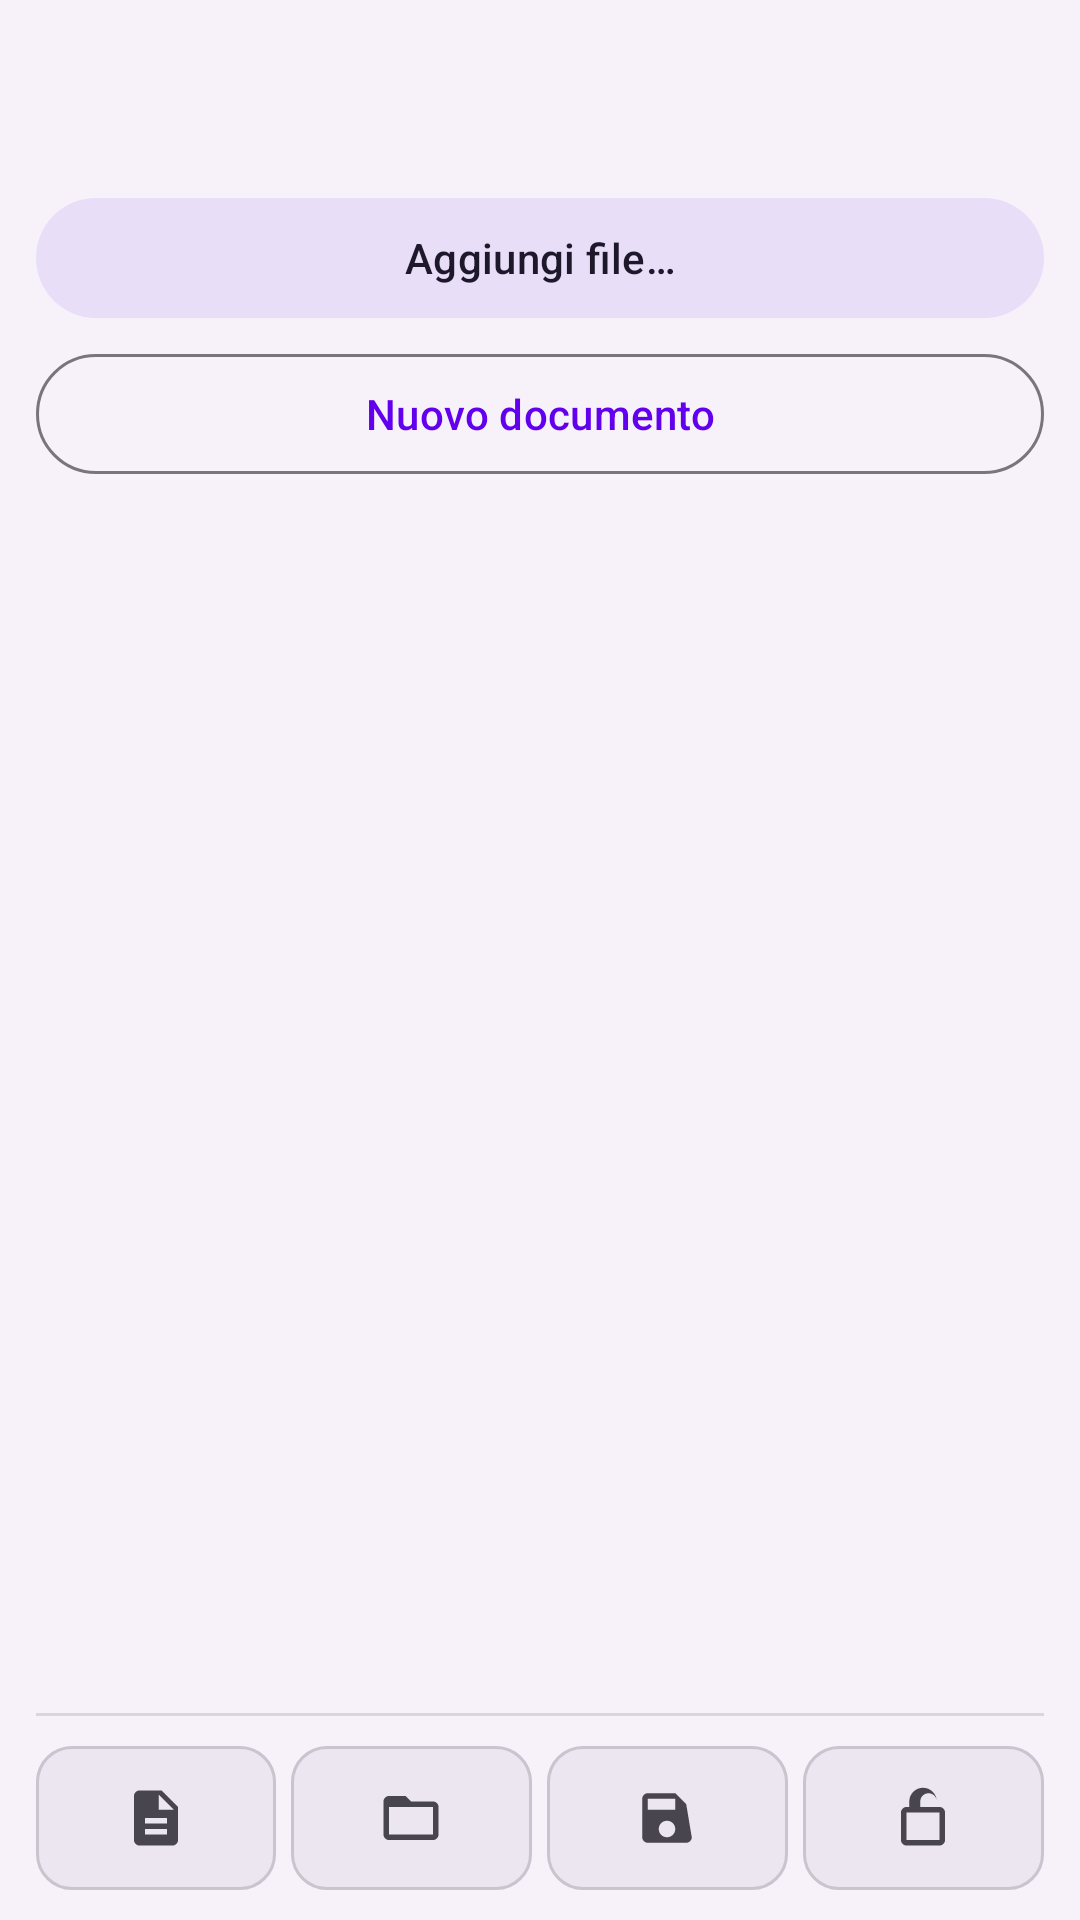

The Android layout XML behind this screen, and the referenced resources:
<!-- AndroidManifest.xml: application theme Theme.Gobbo -->
<!-- res/layout/drawer_playlist.xml -->
<?xml version="1.0" encoding="utf-8"?>
<LinearLayout xmlns:android="http://schemas.android.com/apk/res/android"
    xmlns:app="http://schemas.android.com/apk/res-auto"
    xmlns:tools="http://schemas.android.com/tools"
    android:id="@+id/drawerPlaylistRoot"
    android:layout_width="304dp"
    android:layout_height="match_parent"
    android:background="?attr/colorSurfaceContainerLow"
    android:orientation="vertical"
    android:paddingStart="12dp"
    android:paddingEnd="12dp"
    android:paddingTop="12dp"
    android:paddingBottom="8dp">

    <TextView
        android:id="@+id/drawerPlaylistName"
        android:layout_width="match_parent"
        android:layout_height="wrap_content"
        android:textAppearance="@style/TextAppearance.Material3.TitleMedium"
        android:textColor="?attr/colorOnSurface"
        android:maxLines="2"
        android:ellipsize="end"
        android:foreground="?attr/selectableItemBackground"
        android:clickable="true"
        android:focusable="true"
        tools:text="La mia playlist" />

    <TextView
        android:id="@+id/drawerPlaylistTotalLabel"
        android:layout_width="match_parent"
        android:layout_height="wrap_content"
        android:textSize="12sp"
        android:textColor="?attr/colorOnSurfaceVariant"
        android:layout_marginTop="4dp"
        tools:text="Totale playlist: 0:00" />

    <com.google.android.material.button.MaterialButton
        android:id="@+id/btnPlaylistAddFile"
        style="@style/Widget.Material3.Button.TonalButton"
        android:layout_width="match_parent"
        android:layout_height="wrap_content"
        android:text="@string/playlist_add_file"
        android:layout_marginTop="8dp" />

    <com.google.android.material.button.MaterialButton
        android:id="@+id/btnPlaylistNewDoc"
        style="@style/Widget.Material3.Button.OutlinedButton"
        android:layout_width="match_parent"
        android:layout_height="wrap_content"
        android:text="@string/new_document"
        android:layout_marginTop="4dp" />

    <androidx.recyclerview.widget.RecyclerView
        android:id="@+id/recyclerPlaylistItems"
        android:layout_width="match_parent"
        android:layout_height="0dp"
        android:layout_weight="1"
        android:layout_marginTop="8dp"
        android:clipToPadding="false" />

    <View
        android:layout_width="match_parent"
        android:layout_height="1dp"
        android:background="?android:attr/listDivider"
        android:layout_marginTop="8dp"
        android:layout_marginBottom="4dp" />

    <LinearLayout
        android:id="@+id/playlistBottomBar"
        android:layout_width="match_parent"
        android:layout_height="wrap_content"
        android:orientation="horizontal"
        android:gravity="center"
        android:baselineAligned="false"
        android:paddingTop="6dp"
        android:paddingBottom="2dp">

        <com.google.android.material.button.MaterialButton
            android:id="@+id/btnPlaylistBarNew"
            style="@style/Widget.Gobbo.PlaylistBarIconButton"
            android:layout_width="0dp"
            android:layout_height="48dp"
            android:layout_weight="1"
            android:layout_marginEnd="5dp"
            android:contentDescription="@string/content_desc_playlist_new"
            app:icon="@drawable/ic_note_add_24"
            app:iconSize="22dp"
            app:iconTint="?attr/colorOnSurfaceVariant" />

        <com.google.android.material.button.MaterialButton
            android:id="@+id/btnPlaylistBarOpen"
            style="@style/Widget.Gobbo.PlaylistBarIconButton"
            android:layout_width="0dp"
            android:layout_height="48dp"
            android:layout_weight="1"
            android:layout_marginEnd="5dp"
            android:contentDescription="@string/content_desc_playlist_open"
            app:icon="@drawable/ic_folder_open_24"
            app:iconSize="22dp"
            app:iconTint="?attr/colorOnSurfaceVariant" />

        <com.google.android.material.button.MaterialButton
            android:id="@+id/btnPlaylistBarSave"
            style="@style/Widget.Gobbo.PlaylistBarIconButton"
            android:layout_width="0dp"
            android:layout_height="48dp"
            android:layout_weight="1"
            android:layout_marginEnd="5dp"
            android:contentDescription="@string/content_desc_playlist_save"
            app:icon="@drawable/ic_save_24"
            app:iconSize="22dp"
            app:iconTint="?attr/colorOnSurfaceVariant" />

        <com.google.android.material.button.MaterialButton
            android:id="@+id/btnPlaylistBarPinDrawer"
            style="@style/Widget.Gobbo.PlaylistBarIconButton"
            android:layout_width="0dp"
            android:layout_height="48dp"
            android:layout_weight="1"
            android:contentDescription="@string/content_desc_playlist_pin_drawer"
            app:icon="@drawable/ic_playlist_pin_locked_24"
            app:iconSize="22dp"
            app:iconTint="?attr/colorOnSurfaceVariant" />
    </LinearLayout>
</LinearLayout>
<!-- resources referenced by this layout -->
<resources>
  <!-- drawable ic_folder_open_24 (drawable) -->
  <?xml version="1.0" encoding="utf-8"?>
  <vector xmlns:android="http://schemas.android.com/apk/res/android"
      android:width="24dp"
      android:height="24dp"
      android:viewportWidth="24"
      android:viewportHeight="24">
      <path
          android:fillColor="@android:color/black"
          android:pathData="M20,6h-8l-2,-2H4C2.9,4 2,4.9 2,6v12c0,1.1 0.89,2 2,2h16c1.1,0 2,-0.9 2,-2V8c0,-1.1 -0.9,-2 -2,-2zm0,12H4V8h16v10z" />
  </vector>
  <!-- drawable ic_note_add_24 (drawable) -->
  <?xml version="1.0" encoding="utf-8"?>
  <vector xmlns:android="http://schemas.android.com/apk/res/android"
      android:width="24dp"
      android:height="24dp"
      android:viewportWidth="24"
      android:viewportHeight="24">
      <path
          android:fillColor="@android:color/black"
          android:pathData="M14,2H6c-1.1,0 -2,0.9 -2,2v16c0,1.1 0.89,2 2,2h12c1.1,0 2,-0.9 2,-2V8l-6,-6zM16,18H8v-2h8v2zM16,14H8v-2h8v2zM13,9V3.5L18.5,9H13z" />
  </vector>
  <!-- drawable ic_playlist_pin_locked_24 (drawable) -->
  <?xml version="1.0" encoding="utf-8"?>
  <vector xmlns:android="http://schemas.android.com/apk/res/android"
      android:width="24dp"
      android:height="24dp"
      android:viewportWidth="24"
      android:viewportHeight="24">
      <path
          android:fillColor="@android:color/black"
          android:pathData="M18,8h-1V6c0,-2.76 -2.24,-5 -5,-5S7,3.24 7,6v2H6c-1.11,0 -2,0.89 -2,2v10c0,1.1 0.89,2 2,2h12c1.11,0 2,-0.9 2,-2V10c0,-1.11 -0.89,-2 -2,-2zm-7,-2c0,-1.66 1.34,-3 3,-3s3,1.34 3,3v2h-6V6zm7,14H6V10h12v10z" />
  </vector>
  <!-- drawable ic_save_24 (drawable) -->
  <?xml version="1.0" encoding="utf-8"?>
  <vector xmlns:android="http://schemas.android.com/apk/res/android"
      android:width="24dp"
      android:height="24dp"
      android:viewportWidth="24"
      android:viewportHeight="24">
      <path
          android:fillColor="@android:color/black"
          android:pathData="M17,3L5,3c-1.11,0 -2,0.9 -2,2v14c0,1.1 0.89,2 2,2h14c1.1,0 2,-0.9 2,-2L19,7l-4,-4zM12,19c-1.66,0 -3,-1.34 -3,-3s1.34,-3 3,-3 3,1.34 3,3 -1.34,3 -3,3zM15,9L5,9L5,5h10v4z" />
  </vector>
  <string name="content_desc_playlist_new">Nuova playlist</string>
  <string name="content_desc_playlist_open">Apri playlist JSON</string>
  <string name="content_desc_playlist_pin_drawer">Blocca playlist (pannello aperto)</string>
  <string name="content_desc_playlist_save">Salva playlist JSON</string>
  <string name="new_document">Nuovo documento</string>
  <string name="playlist_add_file">Aggiungi file…</string>
  <style name="Theme.Gobbo" parent="Theme.Material3.DayNight">
          <item name="colorPrimary">@color/purple_500</item>
          <item name="colorPrimaryVariant">@color/purple_700</item>
          <item name="colorOnPrimary">@color/white</item>
          <item name="colorSecondary">@color/teal_200</item>
          <item name="colorSecondaryVariant">@color/teal_700</item>
          <item name="colorOnSecondary">@color/black</item>
          <item name="android:statusBarColor">@color/purple_700</item>
      </style>
  <color name="purple_500">#FF6200EE</color>
  <color name="purple_700">#FF3700B3</color>
  <color name="white">#FFFFFFFF</color>
  <color name="teal_200">#FF03DAC5</color>
  <color name="teal_700">#FF018786</color>
  <color name="black">#FF000000</color>
</resources>
